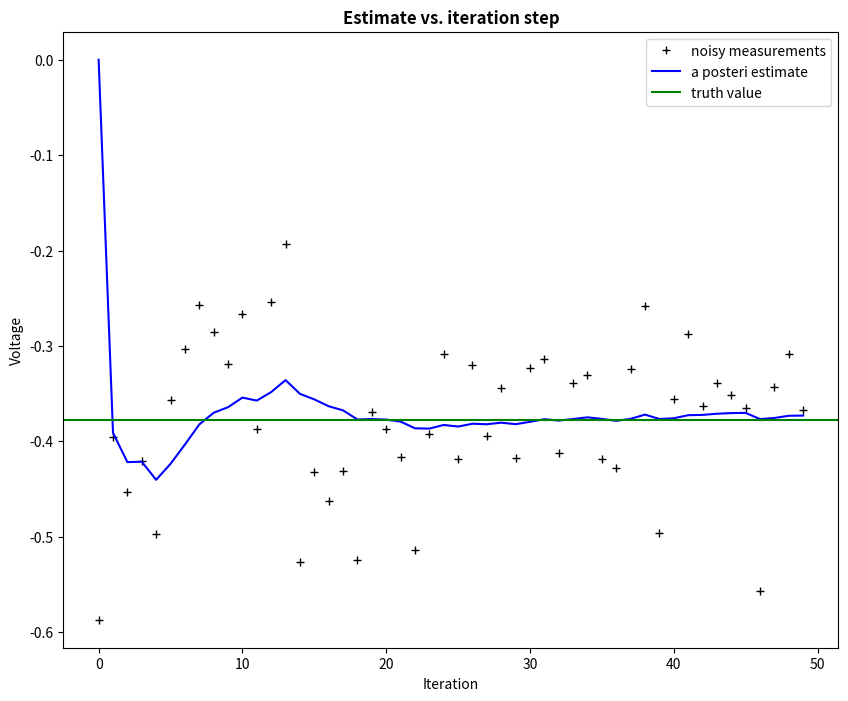

Write the Python code that produced this figure.
#! /usr/bin/python
# -*- coding: utf8 -*-

"""
[redacted]
"""
import numpy as np
import matplotlib.pyplot as plt

plt.rcParams['figure.figsize'] = (10, 8)

# intial parameters
n_iter = 50
sz = (n_iter,)  # size of array
x = -0.37727  # truth value (typo in example at top of p. 13 calls this z)
z = np.random.normal(x, 0.1, size=sz)  # observations (normal about x, sigma=0.1)

Q = 1e-5  # process variance

# allocate space for arrays
xhat = np.zeros(sz)  # a posteri estimate of x
P = np.zeros(sz)  # a posteri error estimate
xhatminus = np.zeros(sz)  # a priori estimate of x
Pminus = np.zeros(sz)  # a priori error estimate
K = np.zeros(sz)  # gain or blending factor

R = 0.1 ** 2  # estimate of measurement variance, change to see effect

# intial guesses
xhat[0] = 0.0
P[0] = 1.0

for k in range(1, n_iter):
    # time update
    xhatminus[k] = xhat[k - 1]
    Pminus[k] = P[k - 1] + Q

    # measurement update
    K[k] = Pminus[k] / (Pminus[k] + R)
    xhat[k] = xhatminus[k] + K[k] * (z[k] - xhatminus[k])
    P[k] = (1 - K[k]) * Pminus[k]

plt.figure()
plt.plot(z, 'k+', label='noisy measurements')
plt.plot(xhat, 'b-', label='a posteri estimate')
plt.axhline(x, color='g', label='truth value')
plt.legend()
plt.title('Estimate vs. iteration step', fontweight='bold')
plt.xlabel('Iteration')
plt.ylabel('Voltage')

# plt.figure()
# valid_iter = range(1, n_iter)  # Pminus not valid at step 0
# plt.plot(valid_iter, Pminus[valid_iter], label='a priori error estimate')
# plt.title('Estimated $\it{\mathbf{a \ priori}}$ error vs. iteration step', fontweight='bold')
# plt.xlabel('Iteration')
# plt.ylabel('$(Voltage)^2$')
# plt.setp(plt.gca(), 'ylim', [0, .01])
# plt.show()

from numpy.random import randn
import copy


class PosSensor1(object):
    def __init__(self, pos=(0, 0), vel=(0, 0), noise_std=1.):
        self.vel = vel
        self.noise_std = noise_std
        self.pos = [pos[0], pos[1]]

    def read(self):
        self.pos[0] += self.vel[0]
        self.pos[1] += self.vel[1]

        return [self.pos[0] + randn() * self.noise_std,
                self.pos[1] + randn() * self.noise_std]